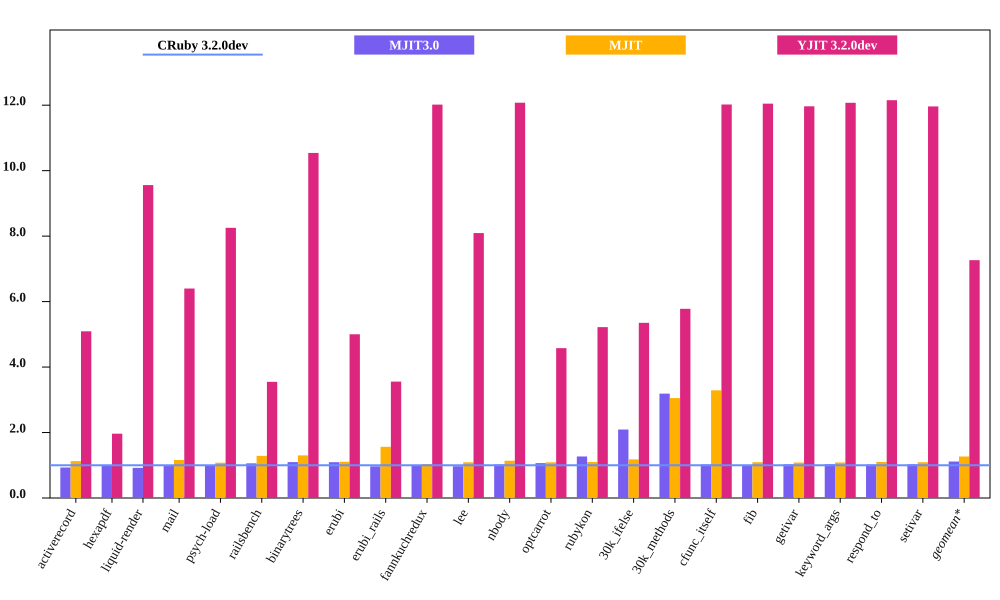

Source data for this figure (header and first rows):
bench, CRuby 3.2.0dev mem (MiB), MJIT3.0 mem (MiB), MJIT mem (MiB), YJIT 3.2.0dev mem (MiB), Inline Code, Outlined Code, YJIT Mem overhead
activerecord, 63.88, 59.52, 71.91, 325.2, 1, 1
hexapdf, 328.1, 327.5, , 644.6, 2, 1
liquid-render, 30.28, 27.88, 35.16, 289.4, 1, 1
mail, 47.94, 47.47, 51.69, 306.8, 1, 1
psych-load, 35.5, 35.16, 45.69, 293, 1, 1
railsbench, 104.3, 110.5, 135.9, 370.3, 3, 2
binarytrees, 27.13, 29.75, 30.03, 286, 1, 1
erubi, 67.36, 73.67, 105.3, 336.9, 1, 1
erubi_rails, 104.1, 100.7, 107.8, 370.1, 2, 2
fannkuchredux, 23.31, 23.55, 25.42, 280.2, 1, 1
lee, 36.24, 35.13, 41.25, 293.3, 1, 1
nbody, 23.19, 23.78, 25.27, 280, 1, 1
optcarrot, 73.67, 78.51, 80.97, 337.2, 1, 1
rubykon, 62.12, 78.8, 73.27, 324.3, 1, 1
30k_ifelse, 65.41, 136.8, 199.7, 350, 6, 5
30k_methods, 55.07, 175.6, 181.1, 318.3, 3, 2
cfunc_itself, 23.29, 23.84, 25.45, 280, 1, 1
fib, 23.23, 23.48, 25.17, 279.8, 1, 1
getivar, 23.41, 24.1, 25.4, 280.1, 1, 1
keyword_args, 23.18, 23.93, 25.5, 279.9, 1, 1
respond_to, 23.02, 23.54, 25.16, 279.7, 1, 1
setivar, 23.41, 24.11, 25.32, 280.1, 1, 1
